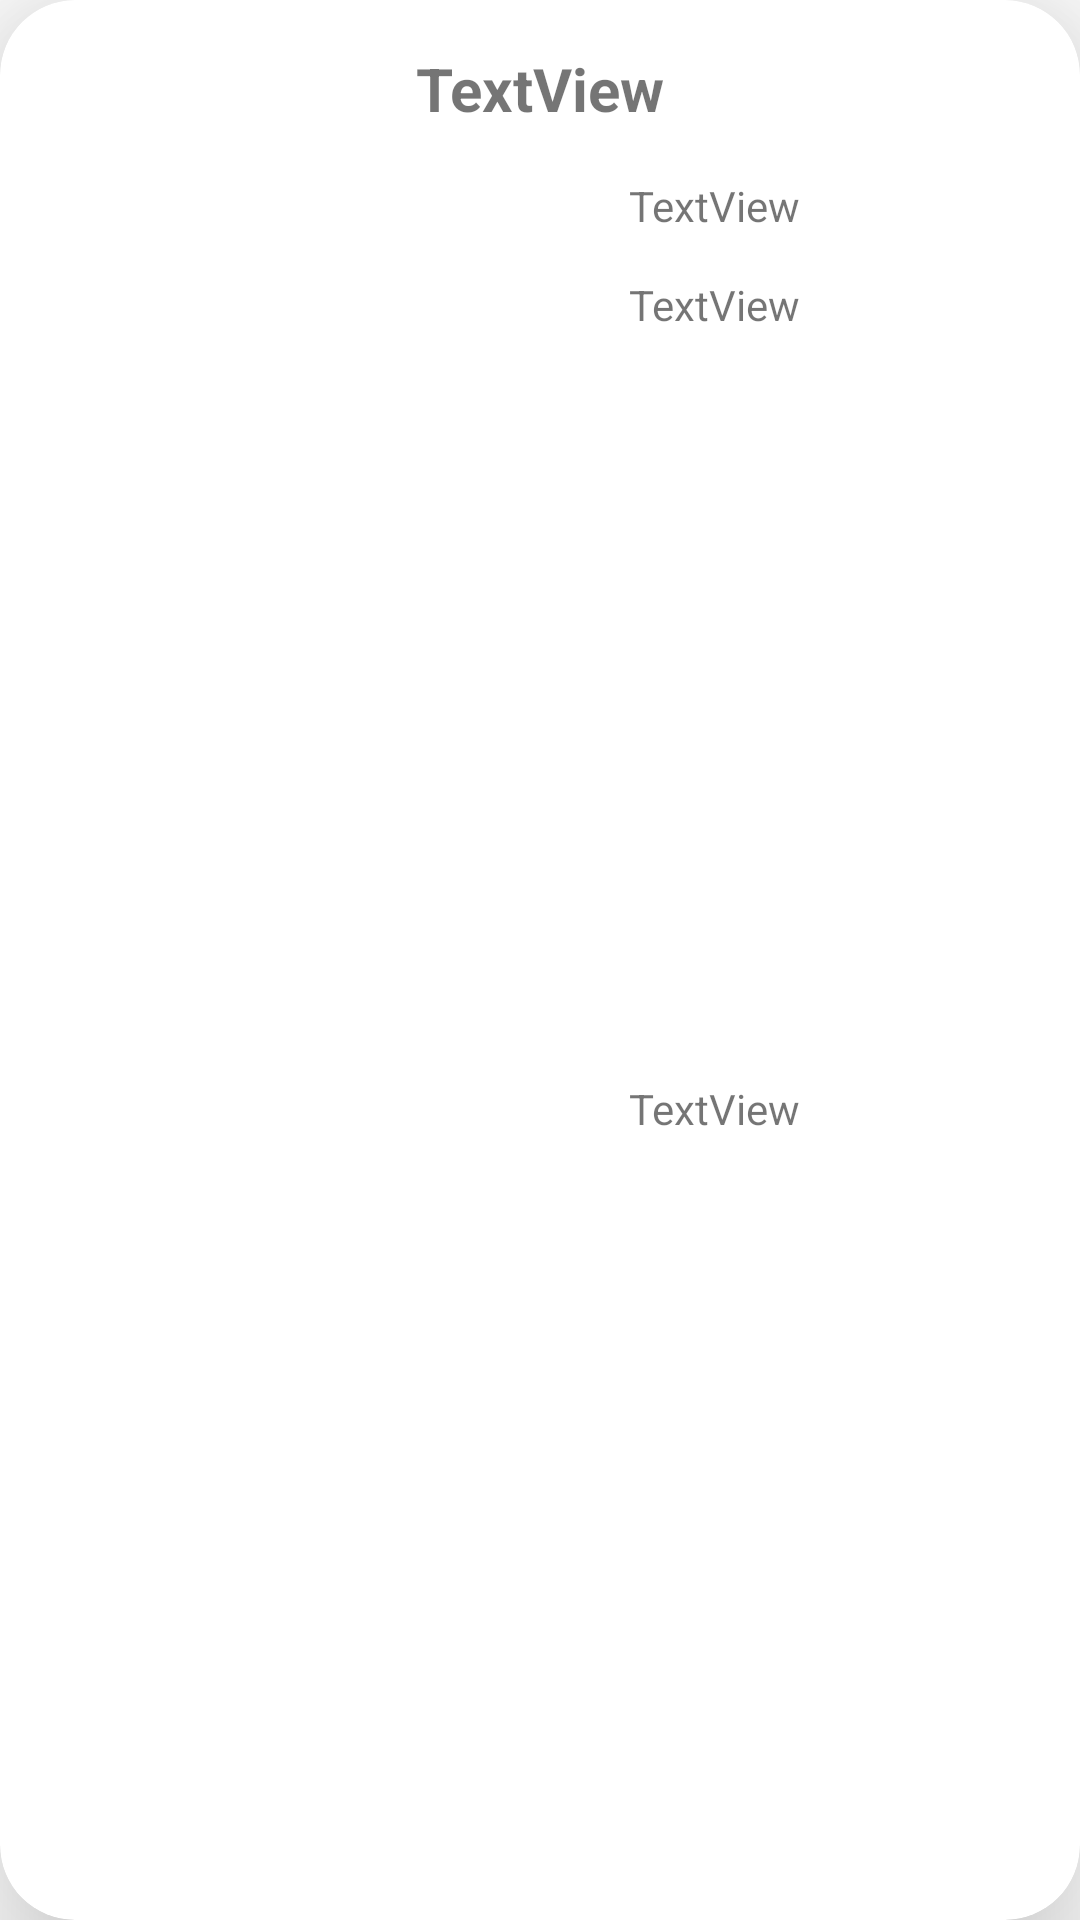

Write the Android layout XML for this screen, with the resource values it uses.
<!-- AndroidManifest.xml: application theme Theme.Proyecto -->
<!-- res/layout/tarea_fila.xml -->
<?xml version="1.0" encoding="utf-8"?>
<androidx.cardview.widget.CardView xmlns:android="http://schemas.android.com/apk/res/android"
    xmlns:app="http://schemas.android.com/apk/res-auto"
    xmlns:tools="http://schemas.android.com/tools"
    android:id="@+id/vistaFila"
    android:layout_width="match_parent"
    android:layout_height="175dp"
    android:layout_margin="10dp"
    app:cardCornerRadius="25dp"
    app:cardElevation="30dp">

    <androidx.constraintlayout.widget.ConstraintLayout
        android:layout_width="match_parent"
        android:layout_height="match_parent">

        <TextView
            android:id="@+id/tv_nombre"
            android:layout_width="0dp"
            android:layout_height="wrap_content"
            android:layout_marginTop="16dp"
            android:text="TextView"
            android:textAlignment="center"
            android:textSize="20sp"
            android:textStyle="bold"
            app:layout_constraintEnd_toEndOf="parent"
            app:layout_constraintStart_toStartOf="parent"
            app:layout_constraintTop_toTopOf="parent" />

        <ImageView
            android:id="@+id/imagen"
            android:layout_width="100dp"
            android:layout_height="100dp"
            android:layout_marginStart="16dp"
            android:layout_marginTop="8dp"
            app:layout_constraintStart_toStartOf="parent"
            app:layout_constraintTop_toBottomOf="@+id/tv_nombre"
            tools:srcCompat="@tools:sample/backgrounds/scenic" />

        <TextView
            android:id="@+id/tv_fechaEntrega"
            android:layout_width="0dp"
            android:layout_height="wrap_content"
            android:layout_marginTop="16dp"
            android:text="TextView"
            android:textAlignment="center"
            app:layout_constraintEnd_toEndOf="parent"
            app:layout_constraintStart_toEndOf="@+id/imagen"
            app:layout_constraintTop_toBottomOf="@+id/tv_nombre" />

        <TextView
            android:id="@+id/tv_descripcionTarea"
            android:layout_width="0dp"
            android:layout_height="wrap_content"
            android:layout_marginTop="14dp"
            android:text="TextView"
            android:textAlignment="center"
            app:layout_constraintEnd_toEndOf="parent"
            app:layout_constraintStart_toEndOf="@+id/imagen"
            app:layout_constraintTop_toBottomOf="@+id/tv_fechaEntrega" />

        <TextView
            android:id="@+id/tv_completaTarea"
            android:layout_width="275dp"
            android:layout_height="22dp"
            android:layout_marginStart="1dp"
            android:layout_marginTop="9dp"
            android:layout_marginEnd="1dp"
            android:layout_marginBottom="18dp"
            android:text="TextView"
            android:textAlignment="center"
            app:layout_constraintBottom_toBottomOf="parent"
            app:layout_constraintEnd_toEndOf="parent"
            app:layout_constraintStart_toEndOf="@+id/imagen"
            app:layout_constraintTop_toBottomOf="@+id/tv_descripcionTarea" />
    </androidx.constraintlayout.widget.ConstraintLayout>
</androidx.cardview.widget.CardView>
<!-- resources referenced by this layout -->
<resources>
  <style name="Theme.Proyecto" parent="Theme.MaterialComponents.DayNight.DarkActionBar">
  
          <item name="colorPrimary">@color/colorPrimary</item>
          <item name="colorPrimaryDark">@color/colorPrimaryDark</item>
          <item name="colorAccent">@color/colorAccent</item>
  
          <item name="android:statusBarColor" tools:targetApi="l">?attr/colorPrimaryVariant</item>
  
      </style>
  <color name="colorPrimary">#0C90F1</color>
  <color name="colorPrimaryDark">#0591F8</color>
  <color name="colorAccent">#0C90F1</color>
</resources>
